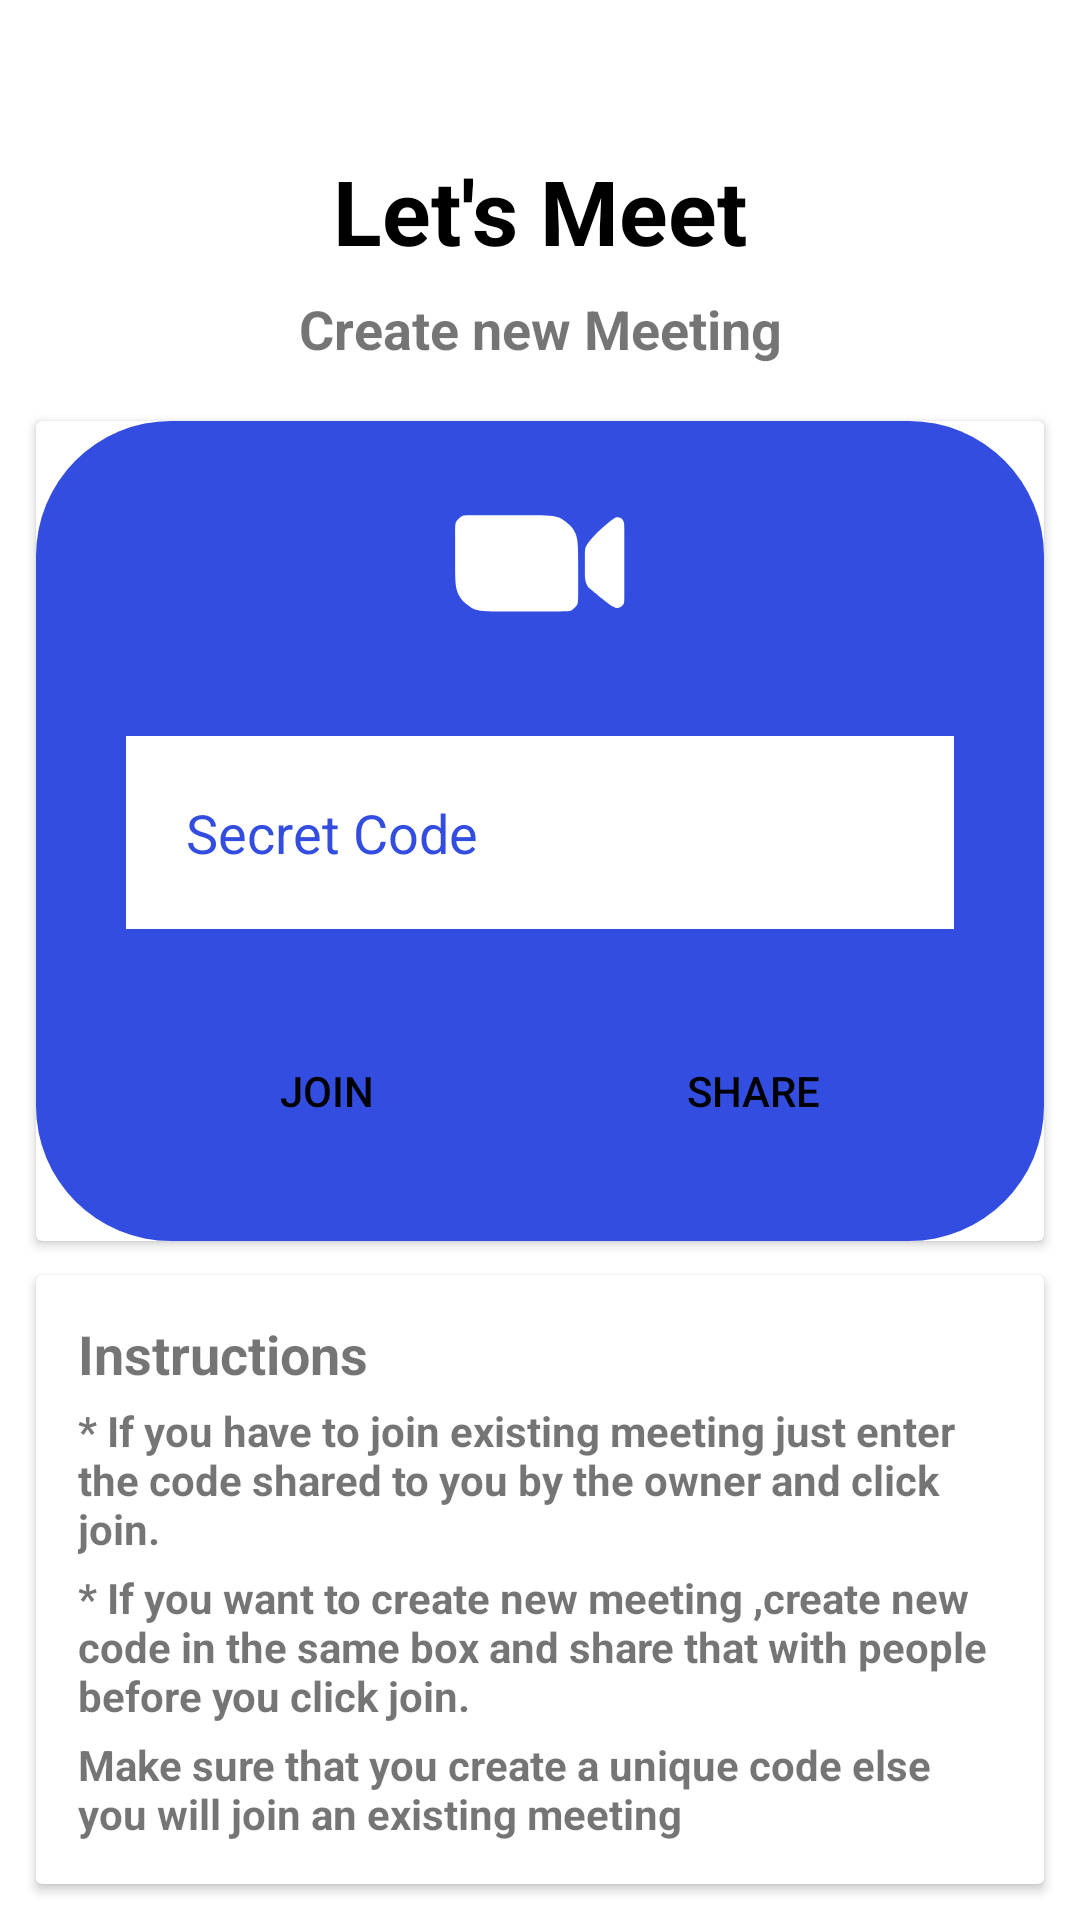

Layout XML and referenced resources for this Android screen:
<!-- AndroidManifest.xml: application theme Theme.LetsMeetApp -->
<!-- res/layout/activity_main.xml -->
<?xml version="1.0" encoding="utf-8"?>
<androidx.constraintlayout.widget.ConstraintLayout xmlns:android="http://schemas.android.com/apk/res/android"
    xmlns:app="http://schemas.android.com/apk/res-auto"
    xmlns:tools="http://schemas.android.com/tools"
    android:layout_width="match_parent"
    android:layout_height="match_parent"
    tools:context=".MainActivity">

    <TextView
        android:id="@+id/textView4"
        android:layout_width="wrap_content"
        android:layout_height="wrap_content"
        android:layout_marginTop="50dp"
        android:maxLines="2"
        android:paddingStart="20dp"
        android:paddingEnd="20dp"
        android:layout_marginBottom="10dp"
        android:text="Let's Meet"
        android:textColor="@color/black"
        android:textSize="30sp"
        android:textStyle="bold"
        app:layout_constraintEnd_toEndOf="parent"
        app:layout_constraintStart_toStartOf="parent"
        app:layout_constraintTop_toTopOf="parent" />


    <TextView
        android:id="@+id/textView1"
        android:layout_width="wrap_content"
        android:layout_height="wrap_content"
        android:padding="7dp"
        android:text="Create new Meeting"
        android:textSize="18sp"
        android:textStyle="bold"
        app:layout_constraintEnd_toEndOf="parent"
        app:layout_constraintStart_toStartOf="parent"
        app:layout_constraintTop_toBottomOf="@+id/textView4" />

    <androidx.cardview.widget.CardView
        android:id="@+id/card1"
        android:layout_width="match_parent"
        android:layout_height="wrap_content"
        android:layout_margin="12dp"
        app:layout_constraintBottom_toTopOf="@id/card2"
        app:layout_constraintEnd_toEndOf="parent"
        app:layout_constraintStart_toStartOf="parent"
        app:layout_constraintTop_toBottomOf="@id/textView1">

        <LinearLayout
            android:layout_width="match_parent"
            android:layout_height="wrap_content"
            android:background="@drawable/bg_cardview"
            android:orientation="vertical"
            android:padding="10dp">


            <ImageView
                android:id="@+id/logo"
                android:layout_gravity="center_horizontal"
                android:layout_width="75dp"
                android:layout_height="75dp"
                android:src="@drawable/ic_zoom_logo" />

            <EditText
                android:id="@+id/Code"
                android:layout_width="match_parent"
                android:layout_height="wrap_content"
                android:layout_marginStart="20dp"
                android:layout_marginTop="20dp"
                android:layout_marginEnd="20dp"
                android:layout_marginBottom="20dp"
                android:background="@color/white"
                android:hint="Secret Code"
                android:padding="20dp"
                android:textColor="@color/dark_blue"
                android:textColorHint="@color/dark_blue" />

            <LinearLayout
                android:layout_width="match_parent"
                android:layout_height="wrap_content"
                android:layout_marginStart="20dp"
                android:layout_marginEnd="20dp"
                android:layout_marginTop="10dp"
                android:paddingBottom="6dp"
                android:layout_marginBottom="10dp"
                android:background="@drawable/bg_cardview"
                android:orientation="horizontal">

                <androidx.appcompat.widget.AppCompatButton
                    android:id="@+id/Join"
                    android:layout_width="match_parent"
                    android:layout_height="wrap_content"
                    android:layout_marginEnd="4dp"
                    android:layout_weight="1"
                    android:background="@drawable/bg_button"
                    android:padding="12dp"
                    android:text="Join"
                    android:textColor="@color/black" />

                <androidx.appcompat.widget.AppCompatButton
                    android:id="@+id/Share"
                    android:layout_width="match_parent"
                    android:layout_height="wrap_content"
                    android:layout_marginStart="4dp"
                    android:layout_weight="1"
                    android:background="@drawable/bg_button"
                    android:padding="12dp"
                    android:text="Share"
                    android:textColor="@color/black" />

            </LinearLayout>

        </LinearLayout>

    </androidx.cardview.widget.CardView>

    <androidx.cardview.widget.CardView
        android:id="@+id/card2"
        android:layout_width="match_parent"
        android:layout_height="wrap_content"
        android:layout_margin="12dp"
        app:layout_constraintBottom_toBottomOf="parent"
        app:layout_constraintEnd_toEndOf="parent"
        app:layout_constraintStart_toStartOf="parent">

        <LinearLayout
            android:layout_width="match_parent"
            android:layout_height="wrap_content"
            android:layout_margin="12dp"
            android:orientation="vertical">

            <TextView
                android:padding="2dp"
                android:layout_width="wrap_content"
                android:layout_height="wrap_content"
                android:text="Instructions"
                android:textSize="18sp"
                android:textStyle="bold" />

            <TextView
                android:padding="2dp"
                android:layout_width="wrap_content"
                android:layout_height="wrap_content"
                android:text="* If you have to join existing meeting just enter the code shared to you by the owner and click join."
                android:textStyle="bold" />

            <TextView
                android:padding="2dp"
                android:layout_width="wrap_content"
                android:layout_height="wrap_content"
                android:text="* If you want to create new meeting ,create new code in the same box and share that with people before you click join."
                android:textStyle="bold" />
            <TextView
                android:padding="2dp"
                android:layout_width="wrap_content"
                android:layout_height="wrap_content"
                android:text="Make sure that you create a unique code else you will join an existing meeting"
                android:textStyle="bold" />

        </LinearLayout>

    </androidx.cardview.widget.CardView>

</androidx.constraintlayout.widget.ConstraintLayout>
<!-- resources referenced by this layout -->
<resources>
  <color name="black">#FF000000</color>
  <color name="dark_blue">#324DDF</color>
  <color name="white">#FFFFFFFF</color>
  <!-- drawable bg_cardview (drawable) -->
  <?xml version="1.0" encoding="utf-8"?>
  <shape xmlns:android="http://schemas.android.com/apk/res/android">
  
      <corners android:radius="45dp"/>
      <solid android:color="@color/dark_blue"/>
  
  </shape>
  <!-- drawable ic_zoom_logo (drawable) -->
  <vector xmlns:android="http://schemas.android.com/apk/res/android"
      android:width="125dp"
      android:height="125dp"
      android:viewportWidth="512"
      android:viewportHeight="512">
      <path
          android:fillColor="@color/dark_blue"
          android:pathData="M76.8,0L435.2,0A76.8,76.8 0,0 1,512 76.8L512,435.2A76.8,76.8 0,0 1,435.2 512L76.8,512A76.8,76.8 0,0 1,0 435.2L0,76.8A76.8,76.8 0,0 1,76.8 0z" />
      <path
          android:fillColor="#fff"
          android:pathData="M428,357c8,2 15,-2 19,-8 2,-3 2,-8 2,-19V179c0,-11 0,-15 -2,-19 -3,-8 -11,-11 -19,-8 -21,14 -67,55 -68,72 -0.8,3 -0.8,8 -0.8,15v38c0,8 0,11 0.8,15 1,8 4,15 8,19 12,9 52,45 61,45zM64,187c0,-15 0,-23 3,-27 2,-4 8,-8 11,-11 4,-3 11,-3 27,-3h129c38,0 57,0 72,8 11,8 23,15 30,30 8,15 8,34 8,72v68c0,15 0,23 -3,27 -2,4 -8,8 -11,11 -4,3 -11,3 -27,3H174c-38,0 -57,0 -72,-8 -11,-8 -23,-15 -30,-30 -8,-15 -8,-34 -8,-72z" />
  </vector>
  <style name="Theme.LetsMeetApp" parent="Theme.MaterialComponents.DayNight.NoActionBar">
          
          <item name="colorPrimary">@color/purple_500</item>
          <item name="colorPrimaryVariant">@color/purple_700</item>
          <item name="colorOnPrimary">@color/white</item>
          
          <item name="colorSecondary">@color/teal_200</item>
          <item name="colorSecondaryVariant">@color/teal_700</item>
          <item name="colorOnSecondary">@color/black</item>
          
          <item name="android:statusBarColor" tools:targetApi="l">?attr/colorPrimaryVariant</item>
  
          <item name="android:windowTranslucentStatus">true</item>
          
      </style>
  <color name="purple_500">#FF6200EE</color>
  <color name="purple_700">#FF3700B3</color>
  <color name="teal_200">#FF03DAC5</color>
  <color name="teal_700">#FF018786</color>
</resources>
